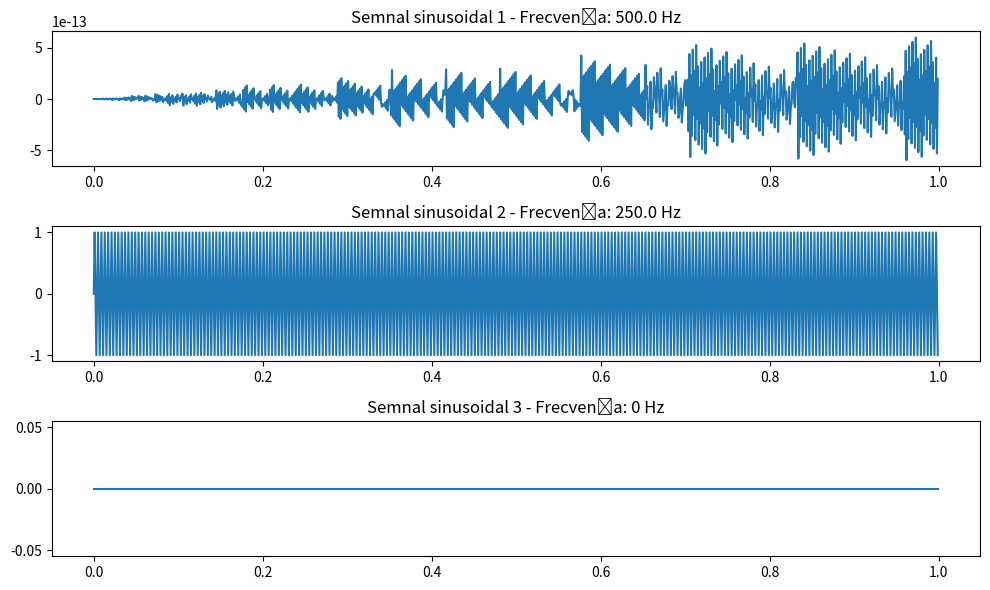

Recreate this plot in Python.
import numpy as np
import matplotlib.pyplot as plt

# Frecvența de eșantionare
fs = 1000  # Hz

# Durata semnalelor
durata = 1  # secunde

# Generează vectorul de timp
t = np.linspace(0, durata, durata * fs, endpoint=False)

# Generează cele trei semnale sinusoidale
f1 = fs / 2
semnal1 = np.sin(2 * np.pi * f1 * t)

f2 = fs / 4
semnal2 = np.sin(2 * np.pi * f2 * t)

f3 = 0  # frecvența zero
semnal3 = np.sin(2 * np.pi * f3 * t)

# Afișează graficele semnalelor
plt.figure(figsize=(10, 6))

plt.subplot(3, 1, 1)
plt.plot(t, semnal1)
plt.title(f'Semnal sinusoidal 1 - Frecvența: {f1} Hz')

plt.subplot(3, 1, 2)
plt.plot(t, semnal2)
plt.title(f'Semnal sinusoidal 2 - Frecvența: {f2} Hz')

plt.subplot(3, 1, 3)
plt.plot(t, semnal3)
plt.title(f'Semnal sinusoidal 3 - Frecvența: {f3} Hz')

plt.tight_layout()
plt.show()